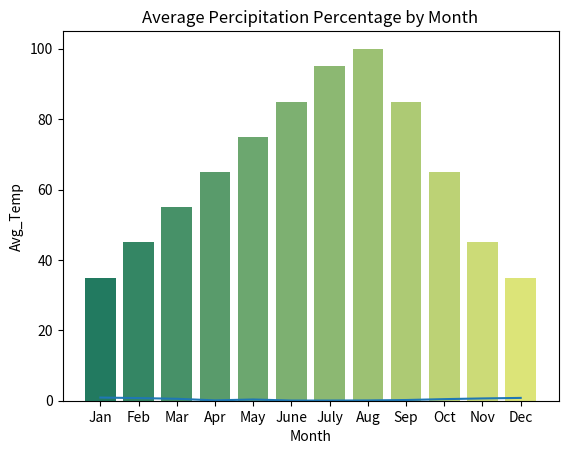
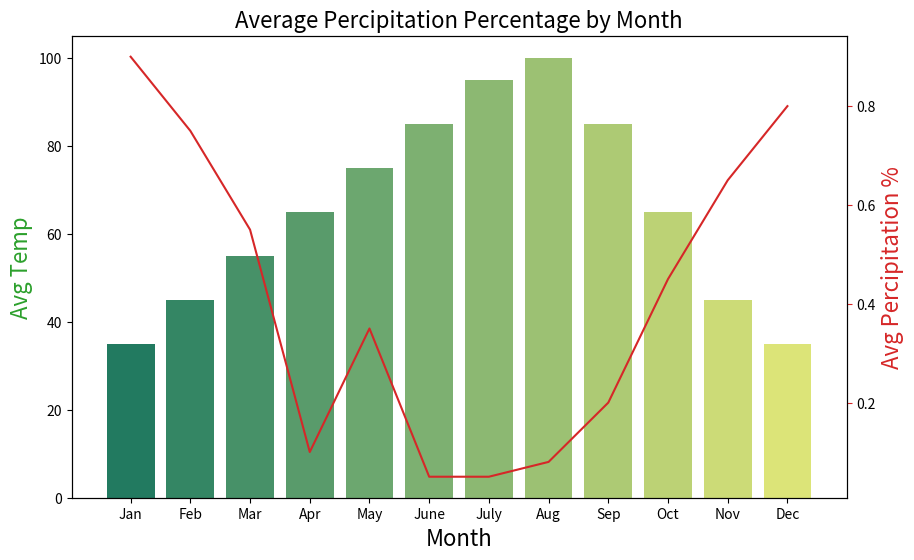

These charts were generated, in order, by the following Python code:
import pandas as pd
import matplotlib.pyplot as plt
import seaborn as sns
#create list of months
Month = ['Jan', 'Feb', 'Mar', 'Apr', 'May', 'June',
         'July', 'Aug', 'Sep', 'Oct', 'Nov', 'Dec']
#create list for made up average temperatures
Avg_Temp = [35, 45, 55, 65, 75, 85, 95, 100, 85, 65, 45, 35]
#create list for made up average percipitation %
Avg_Percipitation_Perc = [.90, .75, .55, .10, .35, .05, .05, .08, .20, .45, .65, .80]
#assign lists to a value
data = {'Month': Month, 'Avg_Temp': Avg_Temp, 'Avg_Percipitation_Perc': Avg_Percipitation_Perc}
#convert dictionary to a dataframe
df = pd.DataFrame(data)
#Print out all rows
df[:12]
print(df)
#create bar plot for average temps by month
plt.title('Average Temperature by Month')
sns.barplot(x='Month', y='Avg_Temp', data=df, palette='summer')
# create line plot for average percipitation levels
plt.title('Average Percipitation Percentage by Month')
sns.lineplot(x='Month', y='Avg_Percipitation_Perc', data=df, sort=False)
fig, ax1 = plt.subplots(figsize=(10,6))
color = 'tab:green'
ax1.set_title('Average Percipitation Percentage by Month', fontsize=16)
ax1.set_xlabel('Month', fontsize=16)
ax1.set_ylabel('Avg Temp', fontsize=16, color=color)
ax2 = sns.barplot(x='Month', y='Avg_Temp', data = df, palette='summer')
ax1.tick_params(axis='y')
ax2 = ax1.twinx()
color = 'tab:red'
ax2.set_ylabel('Avg Percipitation %', fontsize=16, color=color)
ax2 = sns.lineplot(x='Month', y='Avg_Percipitation_Perc', data = df, sort=False, color=color)
ax2.tick_params(axis='y', color=color)
plt.show()
